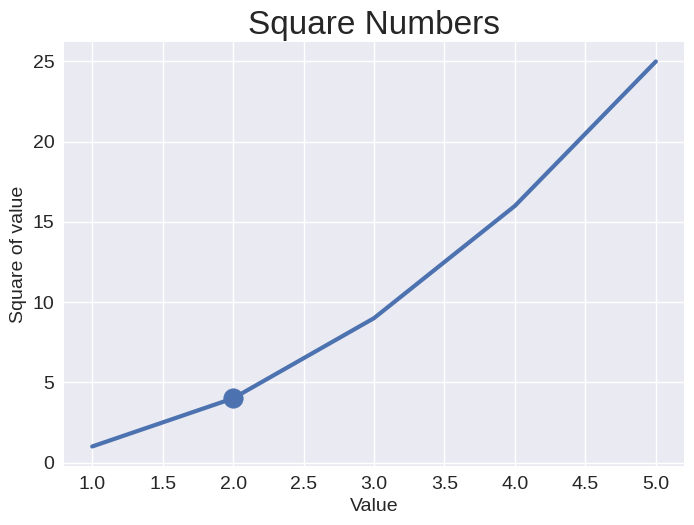

The script that saved this image:
import matplotlib.pyplot as plt
plt.style.available

#побудова графіка з лінії

input_values=[1, 2, 3, 4, 5]
squares = [1, 4, 9 , 16, 25]

#стилі

plt.style.use('seaborn-v0_8')

fig, ax = plt.subplots()

#поставити точку на графіку на координатах (2,4)
ax.scatter(2, 4, s=200)

#ax.plot(squares)

#plt.show()

# зміна шрифту

ax.plot(input_values, squares, linewidth=3)

# задати назву для графіка кожної осей

ax.set_title("Square Numbers", fontsize=24)
ax.set_xlabel("Value", fontsize=14)
ax.set_ylabel("Square of value", fontsize=14)

ax.tick_params(axis='both', which='major', labelsize=14)

plt.show()